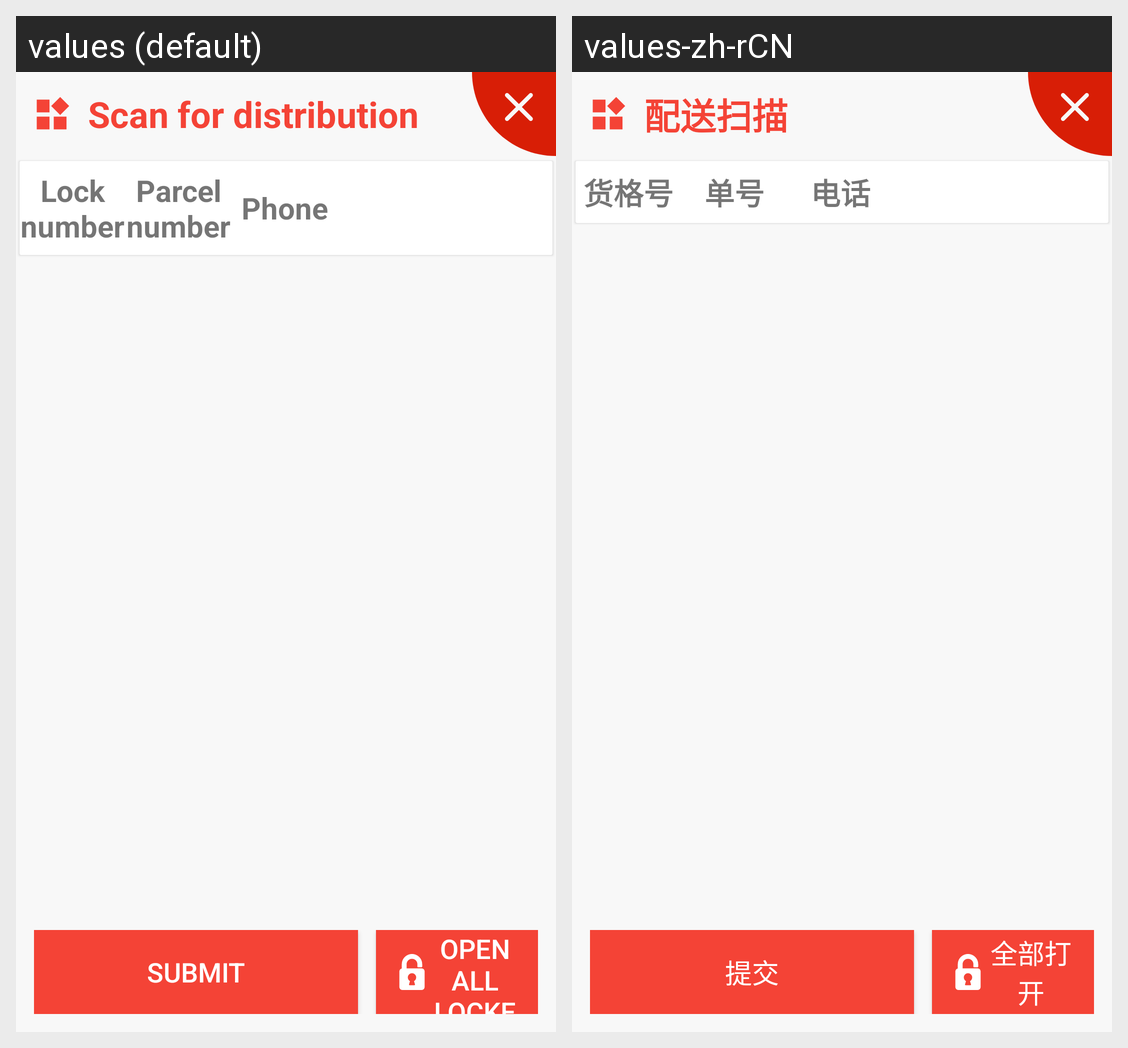

Translations of the strings shown on this Android screen, per locale in the grid:
Android screen res/layout/dialog_storage_bluetooth.xml rendered under 2 locales, left to right: values (default), values-zh-rCN. Device: Nexus 5 (rendered at 1080×1920; each locale shown at half size, 540×960, under a caption strip naming it); theme AppTheme.
Strings drawn on this screen, with the default value and each locale's value (text and hints the layout hard-codes, and strings that could not be matched under every locale, appear in the picture but are not listed):

dialog_item_distribution_scan
  values: Scan for distribution
  values-zh-rCN: 配送扫描

dialog_item_cargo_number
  values: Lock number
  values-zh-rCN: 货格号

dialog_item_odd_numbers
  values: Parcel number
  values-zh-rCN: 单号

dialog_item_tel
  values: Phone
  values-zh-rCN: 电话

dialog_item_submission
  values: Submit
  values-zh-rCN: 提交

dialog_all_open
  values: Open all lockers
  values-zh-rCN: 全部打开
